Labelled photos from "training", an image-classification folder in arfianaja/deteksi_jenis_awan. The possible labels are: cumulunimbus, cumulus, nimbostratus, stratocumulus, stratus.

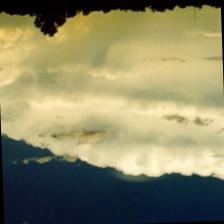
Label: cumulunimbus

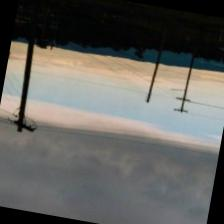
Label: nimbostratus

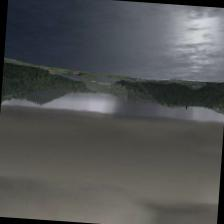
Label: nimbostratus

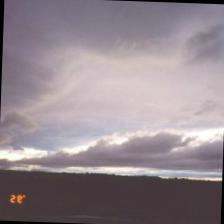
Label: stratus

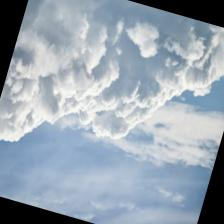
Label: cumulus

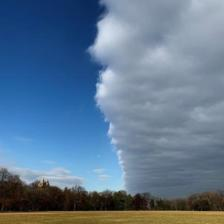
Label: stratocumulus
